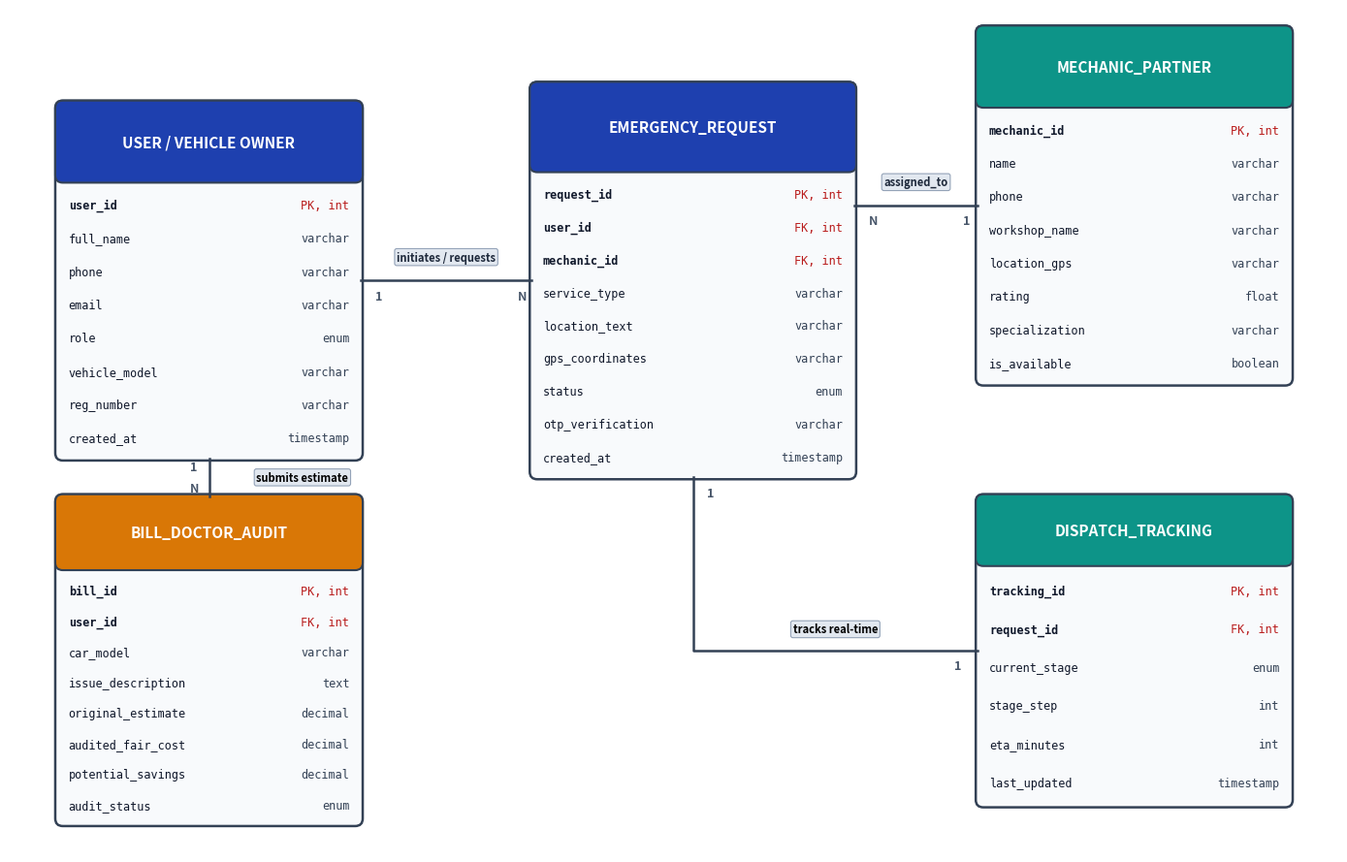

This chart was generated by the following Python code:
import matplotlib.pyplot as plt
import matplotlib.patches as patches

def create_er_diagram(filename='er_diagram_motor_doctor.png'):
    fig, ax = plt.subplots(figsize=(14, 9), dpi=300)
    ax.set_facecolor('#ffffff')
    fig.patch.set_facecolor('#ffffff')

    primary_header = '#1e40af'      # deep blue
    secondary_header = '#0d9488'    # teal
    accent_header = '#d97706'       # amber
    box_bg = '#f8fafc'
    border_col = '#334155'
    text_dark = '#0f172a'
    attr_text = '#334155'
    pk_color = '#b91c1c'

    def draw_entity(x, y, w, h, title, attributes, header_bg=primary_header):
        rect = patches.FancyBboxPatch((x, y), w, h, boxstyle="round,pad=0.02,rounding_size=0.08",
                                     linewidth=1.8, edgecolor=border_col, facecolor=box_bg)
        ax.add_patch(rect)
        hh = h * 0.22
        h_rect = patches.FancyBboxPatch((x, y + h - hh), w, hh, boxstyle="round,pad=0.02,rounding_size=0.08",
                                       linewidth=1.5, edgecolor=border_col, facecolor=header_bg)
        ax.add_patch(h_rect)
        ax.text(x + w/2, y + h - hh/2, title, color='#ffffff', weight='bold',
                fontsize=11, ha='center', va='center', family='sans-serif')
        start_y = y + h - hh - 0.08
        line_step = (h - hh - 0.12) / max(len(attributes), 1)
        for i, (name, typ, is_pk) in enumerate(attributes):
            curr_y = start_y - (i + 0.5) * line_step
            ax.text(x + 0.12, curr_y, name, color=text_dark, fontsize=8.5,
                    ha='left', va='center', family='monospace', weight='bold' if is_pk else 'normal')
            pk_label = "PK, " if is_pk == 'PK' else ("FK, " if is_pk == 'FK' else "")
            ax.text(x + w - 0.12, curr_y, f"{pk_label}{typ}", color=pk_color if is_pk else attr_text,
                    fontsize=8.5, ha='right', va='center', family='monospace')

    # Entities
    user_attrs = [
        ('user_id', 'int', 'PK'),
        ('full_name', 'varchar', False),
        ('phone', 'varchar', False),
        ('email', 'varchar', False),
        ('role', 'enum', False),
        ('vehicle_model', 'varchar', False),
        ('reg_number', 'varchar', False),
        ('created_at', 'timestamp', False)
    ]
    draw_entity(0.5, 4.2, 3.2, 3.8, 'USER / VEHICLE OWNER', user_attrs, primary_header)

    req_attrs = [
        ('request_id', 'int', 'PK'),
        ('user_id', 'int', 'FK'),
        ('mechanic_id', 'int', 'FK'),
        ('service_type', 'varchar', False),
        ('location_text', 'varchar', False),
        ('gps_coordinates', 'varchar', False),
        ('status', 'enum', False),
        ('otp_verification', 'varchar', False),
        ('created_at', 'timestamp', False)
    ]
    draw_entity(5.5, 4.0, 3.4, 4.2, 'EMERGENCY_REQUEST', req_attrs, primary_header)

    mech_attrs = [
        ('mechanic_id', 'int', 'PK'),
        ('name', 'varchar', False),
        ('phone', 'varchar', False),
        ('workshop_name', 'varchar', False),
        ('location_gps', 'varchar', False),
        ('rating', 'float', False),
        ('specialization', 'varchar', False),
        ('is_available', 'boolean', False)
    ]
    draw_entity(10.2, 5.0, 3.3, 3.8, 'MECHANIC_PARTNER', mech_attrs, secondary_header)

    track_attrs = [
        ('tracking_id', 'int', 'PK'),
        ('request_id', 'int', 'FK'),
        ('current_stage', 'enum', False),
        ('stage_step', 'int', False),
        ('eta_minutes', 'int', False),
        ('last_updated', 'timestamp', False)
    ]
    draw_entity(10.2, 0.5, 3.3, 3.3, 'DISPATCH_TRACKING', track_attrs, secondary_header)

    bill_attrs = [
        ('bill_id', 'int', 'PK'),
        ('user_id', 'int', 'FK'),
        ('car_model', 'varchar', False),
        ('issue_description', 'text', False),
        ('original_estimate', 'decimal', False),
        ('audited_fair_cost', 'decimal', False),
        ('potential_savings', 'decimal', False),
        ('audit_status', 'enum', False)
    ]
    draw_entity(0.5, 0.3, 3.2, 3.5, 'BILL_DOCTOR_AUDIT', bill_attrs, accent_header)

    # Relationships
    # Line 1: User -> Emergency Request
    ax.plot([3.7, 5.5], [6.1, 6.1], color='#334155', lw=1.8, zorder=2)
    ax.text(4.6, 6.35, 'initiates / requests', fontsize=8, weight='bold',
            ha='center', va='center', color='#1e293b',
            bbox=dict(boxstyle="round,pad=0.2", fc="#e2e8f0", ec="#94a3b8", lw=0.8))
    ax.text(3.85, 5.9, '1', fontsize=9, color='#475569', weight='bold')
    ax.text(5.35, 5.9, 'N', fontsize=9, color='#475569', weight='bold')

    # Line 2: Mechanic -> Emergency Request
    ax.plot([10.2, 8.9], [6.9, 6.9], color='#334155', lw=1.8, zorder=2)
    ax.text(9.55, 7.15, 'assigned_to', fontsize=8, weight='bold',
            ha='center', va='center', color='#1e293b',
            bbox=dict(boxstyle="round,pad=0.2", fc="#e2e8f0", ec="#94a3b8", lw=0.8))
    ax.text(10.05, 6.7, '1', fontsize=9, color='#475569', weight='bold')
    ax.text(9.05, 6.7, 'N', fontsize=9, color='#475569', weight='bold')

    # Line 3: Emergency Request -> Dispatch Tracking
    ax.plot([7.2, 7.2, 10.2], [4.0, 2.15, 2.15], color='#334155', lw=1.8, zorder=2)
    ax.text(8.7, 2.38, 'tracks real-time', fontsize=8, weight='bold', ha='center', va='center',
            bbox=dict(boxstyle="round,pad=0.2", fc="#e2e8f0", ec="#94a3b8", lw=0.8))
    ax.text(7.35, 3.8, '1', fontsize=9, color='#475569', weight='bold')
    ax.text(9.95, 1.95, '1', fontsize=9, color='#475569', weight='bold')

    # Line 4: User -> Bill Doctor Audit
    ax.plot([2.1, 2.1], [4.2, 3.8], color='#334155', lw=1.8, zorder=2)
    ax.text(2.6, 4.0, 'submits estimate', fontsize=8, weight='bold', ha='left', va='center',
            bbox=dict(boxstyle="round,pad=0.2", fc="#e2e8f0", ec="#94a3b8", lw=0.8))
    ax.text(1.9, 4.08, '1', fontsize=9, color='#475569', weight='bold')
    ax.text(1.9, 3.85, 'N', fontsize=9, color='#475569', weight='bold')

    ax.set_xlim(0, 14)
    ax.set_ylim(0, 9)
    ax.axis('off')
    plt.tight_layout()
    plt.savefig(filename, dpi=300, bbox_inches='tight')
    plt.close()
    print(f"Generated {filename}")

if __name__ == '__main__':
    create_er_diagram()
